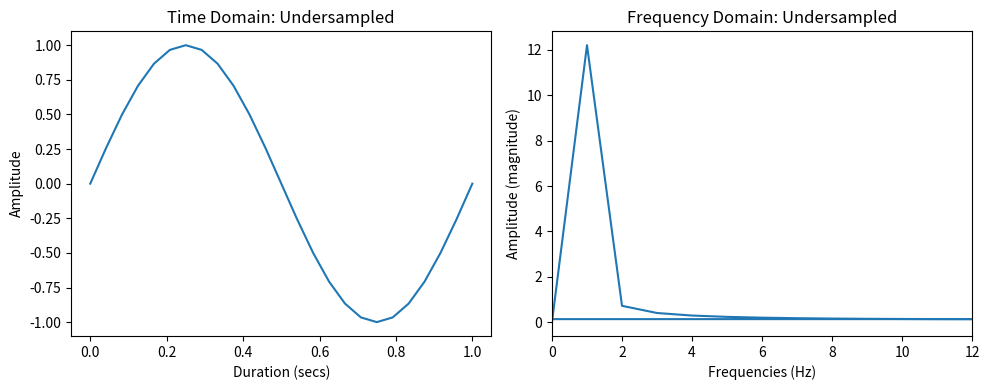
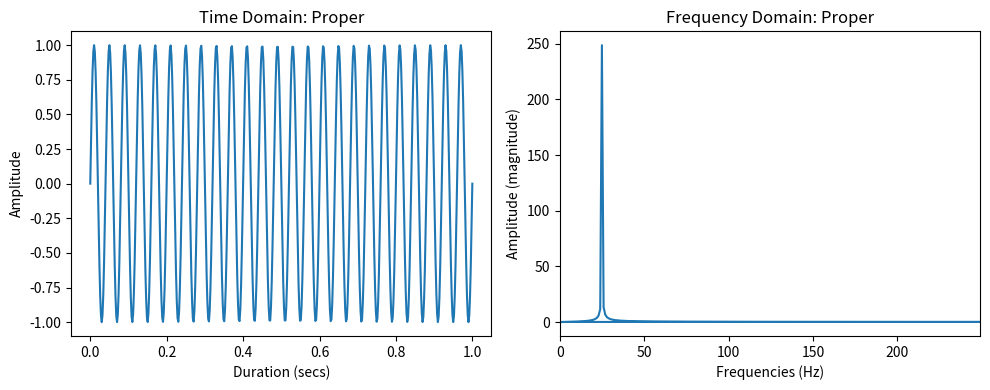
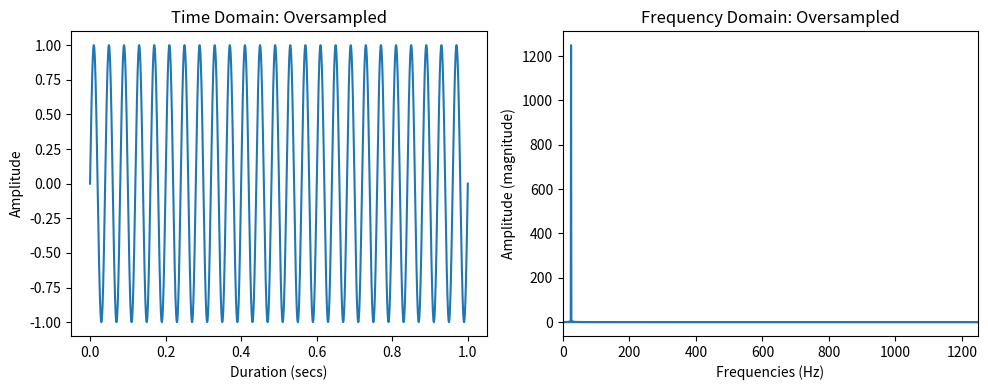
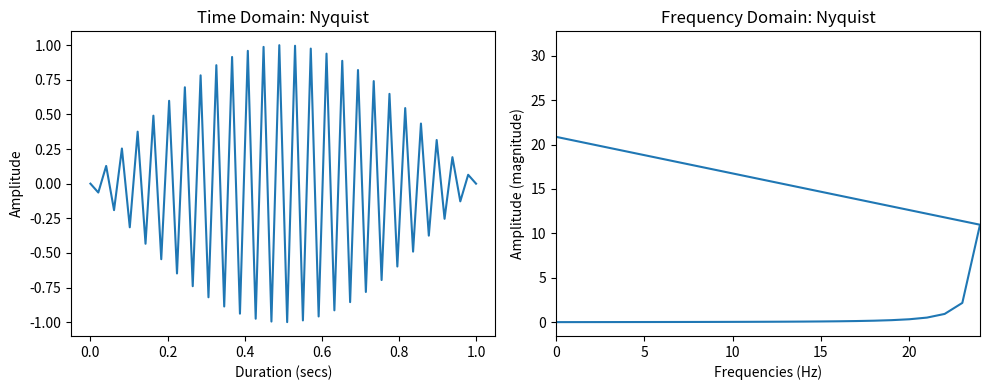

Write Python code to recreate these figures, in order.
import numpy as np
import matplotlib.pyplot as plt
import scipy
from scipy.fft import fft, fftfreq
import sys

def signal_components(amplitude, frequency, duration):

    components = [amplitude, frequency, duration]
    return components

# Calculates The Nyquist Rate, 2x the Frequency (in reality it is the highest frequency, but I am using constant ones to demonstrate)
def getNyquistRate(frequency):
    return frequency * 2

# Makes the time domain, x axis depending on the sample rate and duration
def makeTimeDomain(duration, sample_rate):

    timeDomain = np.linspace(0, duration, int(sample_rate * duration))
    return timeDomain

# This creates a signal
def createSignal(waveform, time_domain, signalComponents):
    
    if (waveform.lower() == "sin" ):
        signal = signalComponents[0] * np.sin(2 * np.pi * signalComponents[1] * time_domain)
        
    elif waveform.lower() == "saw":
        signal = signalComponents[0] * scipy.signal.sawtooth(2 * np.pi * signalComponents[1] * time_domain)

    elif (waveform.lower() == "square"):
        signal = signalComponents[0] * scipy.signal.square(2 * np.pi * signalComponents[1] * time_domain)

    return signal

# This trasnfers the time domain signal into the frequency domain using fft
def frequencyDomain_transfer(signal):
    
    fft_sig = fft(signal)
    mags = np.abs(fft_sig)

    return mags

def make_frequency_bins(signal, sample_rate): # This makes "bins" to put the different frequyency values in 
    # https://numpy.org/doc/2.2/reference/generated/numpy.fft.fftfreq.html
    # https://dsp.stackexchange.com/questions/26927/what-is-a-frequency-bin 

    freq_bins = fftfreq(len(signal), d=1/sample_rate)
    return freq_bins

# This plots the graph 
def plotGraph(freqBins, mags, time_domain, signal, sampleRateType):

    fig, (plt1, plt2) = plt.subplots(nrows=1, ncols=2, figsize=(10,4))

    # Plot Time Domain
    plt1.plot(time_domain, signal)
    plt1.set_title(f"Time Domain: {sampleRateType}")
    plt1.set_xlabel("Duration (secs)")
    plt1.set_ylabel("Amplitude")

    # Plot frequency domain
    plt2.plot(freqBins, mags)
    plt.xlim(0, max(freqBins))
    plt2.set_xlabel("Frequencies (Hz)")
    plt2.set_ylabel("Amplitude (magnitude)")
    plt2.set_title(f"Frequency Domain: {sampleRateType}")

    fig.tight_layout()

def Analyze(amplitude, frequency, duration, waveform, sampleRateType):

# Get specific signal components
    signalParts = signal_components(amplitude, frequency, duration)

    if sampleRateType.lower() == 'undersampled':
        sampleRate = getNyquistRate(signalParts[1]) / 2
    elif (sampleRateType.lower() == 'proper'):
        sampleRate = getNyquistRate(signalParts[1]) * 10
    elif (sampleRateType.lower() == 'oversampled'):
        sampleRate = getNyquistRate(signalParts[1]) * 50
    elif (sampleRateType.lower() == "nyquist"):
        sampleRate = getNyquistRate(signalParts[1])
    else:
        sys.exit("SampleRateType must be one of the following (Undersampled, Proper, Oversampled, Nyquist).") # This stops the program
        
    timeDomain = makeTimeDomain(signalParts[2], sampleRate)

    # make signal
    signal = createSignal(waveform, timeDomain, signalParts)

    # Convert Signal to frequency domain and track magnitudes at each freuqnecy
    signal_magnitudes = frequencyDomain_transfer(signal)

    # Make section domain for certain frequenceis
    frequnecy_bins_sineUndersample = make_frequency_bins(signal, sampleRate)

    # PLOT GRAPH
    plotGraph(frequnecy_bins_sineUndersample, signal_magnitudes, timeDomain, signal, sampleRateType)

# Sin waves
Analyze(1.0, 25.0, 1.0, 'sin', 'Undersampled')
Analyze(1.0, 25.0, 1.0, 'sin', 'Proper')
Analyze(1.0, 25.0, 1.0, 'sin', 'Oversampled')
Analyze(1.0, 25.0, 1.0, 'sin', 'Nyquist')

# # Saw Waves
# Analyze(1.0, 25.0, 1.0, 'saw', 'Undersampled')
# Analyze(1.0, 25.0, 1.0, 'saw', 'Proper')
# Analyze(1.0, 25.0, 1.0, 'saw', 'Oversampled')
# Analyze(1.0, 25.0, 1.0, 'saw', 'Nyquist')

# # Square Waves
# Analyze(1.0, 25.0, 1.0, 'square', 'Undersampled')
# Analyze(1.0, 25.0, 1.0, 'square', 'Proper')
# Analyze(1.0, 25.0, 1.0, 'square', 'Oversampled')
# Analyze(1.0, 25.0, 1.0, 'square', 'Nyquist')

plt.show()

# Resources: 
#   https://matplotlib.org/stable/index.html
#   https://docs.scipy.org/doc/scipy/
#   https://numpy.org/doc/2.3/user/index.html#user
#   https://stackoverflow.com/questions/543309/programmatically-stop-execution-of-python-script
#   https://en.wikipedia.org/wiki/Nyquist%E2%80%93Shannon_sampling_theorem
#   https://www.dspguide.com/ch3/2.htm
#   https://pysdr.org/content/sampling.html
#   https://dsp.stackexchange.com/questions/26927/what-is-a-frequency-bin
#   https://dsp.stackexchange.com/questions/26927/what-is-a-frequency-bin 



